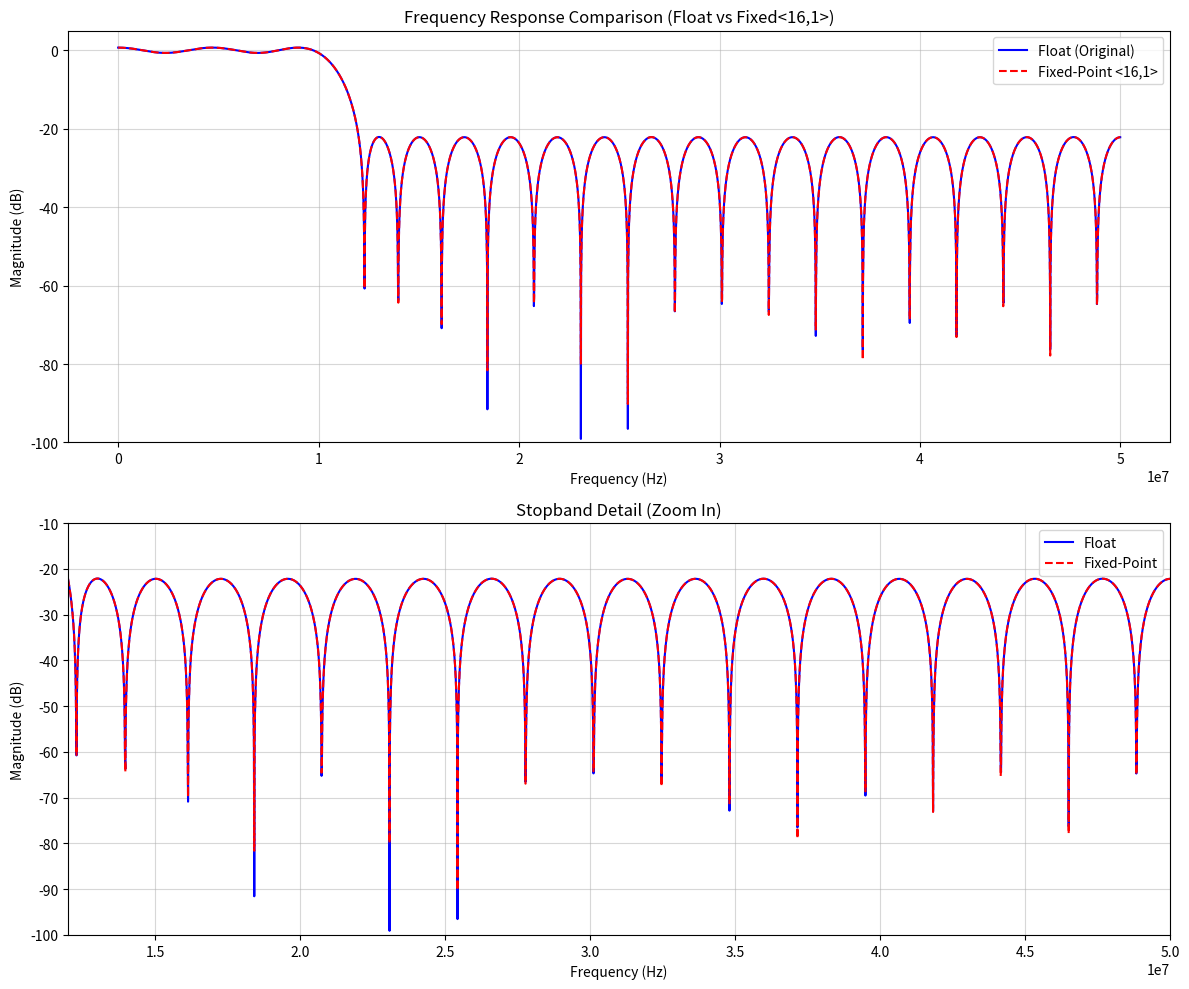

Reproduce this figure in Python.
import numpy as np
import scipy.signal as signal
import matplotlib.pyplot as plt

def to_fixed_point(coeffs, total_bits, int_bits):
    """
    실수형 계수를 Vitis HLS ap_fixed<total_bits, int_bits> 스타일로 양자화하는 함수
    """
    frac_bits = total_bits - int_bits
    scale = 2.0 ** frac_bits
    
    # 1. 스케일링 및 반올림 (Quantization)
    coeffs_fixed = np.round(coeffs * scale)
    
    # 2. 범위 제한 (Saturation / Clipping)
    # 2의 보수 표현 범위: -2^(N-1) ~ 2^(N-1)-1
    max_val = (2 ** (total_bits - 1)) - 1
    min_val = -(2 ** (total_bits - 1))
    
    coeffs_fixed = np.clip(coeffs_fixed, min_val, max_val)
    
    # 3. 시뮬레이션을 위해 다시 실수 스케일로 복원
    # (실제 FPGA에서는 정수로 저장되지만, Python 그래프 비교를 위해)
    return coeffs_fixed / scale

def compare_filters():
    # ---------------------------------------------------------
    # 1. 필터 설계 (Parks-McClellan)
    # ---------------------------------------------------------
    fs = 100000000.0          # 샘플링 주파수(100 MHz)
    pass_cutoff = 10000000.0   # 통과 대역 끝 (10 MHz)
    trans_width = 2000000.0   # 천이 대역 폭 (2 MHz)
    stop_cutoff = pass_cutoff + trans_width # 저지 대역 시작 (12 MHz)

    numtaps = 45  # 탭 수
    
    bands = [0, pass_cutoff, stop_cutoff, 0.5 * fs]
    desired = [1, 0]
    
    # 실수형(Float64) 오리지널 계수
    b_float = signal.remez(numtaps, bands, desired, fs=fs)
    
    # ---------------------------------------------------------
    # 2. 고정 소수점 변환 (Quantization)
    # ---------------------------------------------------------
    # 예: ap_fixed<16, 1> -> 전체 16비트, 정수 1비트(부호포함), 소수 15비트
    total_bits = 16
    int_bits = 1   # 계수들이 보통 -1 ~ 1 사이이므로 1비트면 충분 (혹은 2)
    
    b_fixed = to_fixed_point(b_float, total_bits, int_bits)
    
    # 양자화 오차 계산
    quantization_error = b_float - b_fixed
    print(f"Max Quantization Error: {np.max(np.abs(quantization_error)):.7f}")

    # ---------------------------------------------------------
    # 3. 주파수 응답 계산
    # ---------------------------------------------------------
    w, h_float = signal.freqz(b_float, [1], worN=4096, fs=fs)
    w, h_fixed = signal.freqz(b_fixed, [1], worN=4096, fs=fs)
    
    # ---------------------------------------------------------
    # 4. 비교 그래프 (Frequency Response)
    # ---------------------------------------------------------
    plt.figure(figsize=(12, 10))
    
    # [상단] 전체 주파수 응답 비교
    plt.subplot(2, 1, 1)
    plt.plot(w, 20 * np.log10(abs(h_float)), 'b', linewidth=1.5, label='Float (Original)')
    plt.plot(w, 20 * np.log10(abs(h_fixed)), 'r--', linewidth=1.5, label=f'Fixed-Point <{total_bits},{int_bits}>')
    plt.title(f'Frequency Response Comparison (Float vs Fixed<{total_bits},{int_bits}>)')
    plt.ylabel('Magnitude (dB)')
    plt.xlabel('Frequency (Hz)')
    plt.grid(True, which='both', alpha=0.5)
    plt.legend()
    plt.ylim(-100, 5) # Y축 범위 제한
    
    # [하단] 저지 대역(Stopband) 확대 - 성능 저하가 가장 잘 보이는 곳
    plt.subplot(2, 1, 2)
    plt.plot(w, 20 * np.log10(abs(h_float)), 'b', label='Float')
    plt.plot(w, 20 * np.log10(abs(h_fixed)), 'r--', label='Fixed-Point')
    plt.title('Stopband Detail (Zoom In)')
    plt.ylabel('Magnitude (dB)')
    plt.xlabel('Frequency (Hz)')
    plt.xlim(stop_cutoff - 10, fs/2) # 저지 대역 부분만 확대
    plt.ylim(-100, -10) # 관심 있는 dB 영역 확대
    plt.grid(True, which='both', alpha=0.5)
    plt.legend()
    
    plt.tight_layout()
    plt.show()

    # 계수 출력
    print(f"Float Filter Coefficients:")
    print(b_float[:])

    print(f"Fixed Filter Coefficients:")
    print(b_fixed[:])

if __name__ == "__main__":
    compare_filters()